Labelled photos from "Tree-Species-Classification", an image-classification folder in chaay18/Tree-Species-Classification. The possible labels are: Atlas cedar, Atlas cypress, dattier, fig tree, genevrier, olivier, sapin maroc, chene vert, figue barbarie.

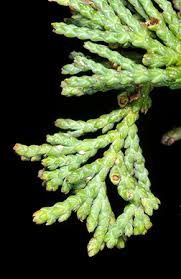
Label: genevrier

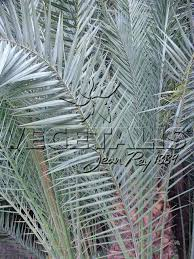
Label: dattier

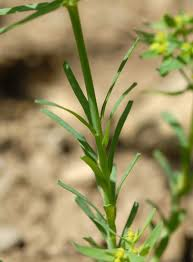
Label: Atlas cypress

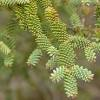
Label: sapin maroc

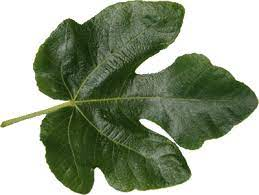
Label: fig tree

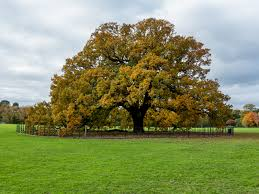
Label: chene vert
